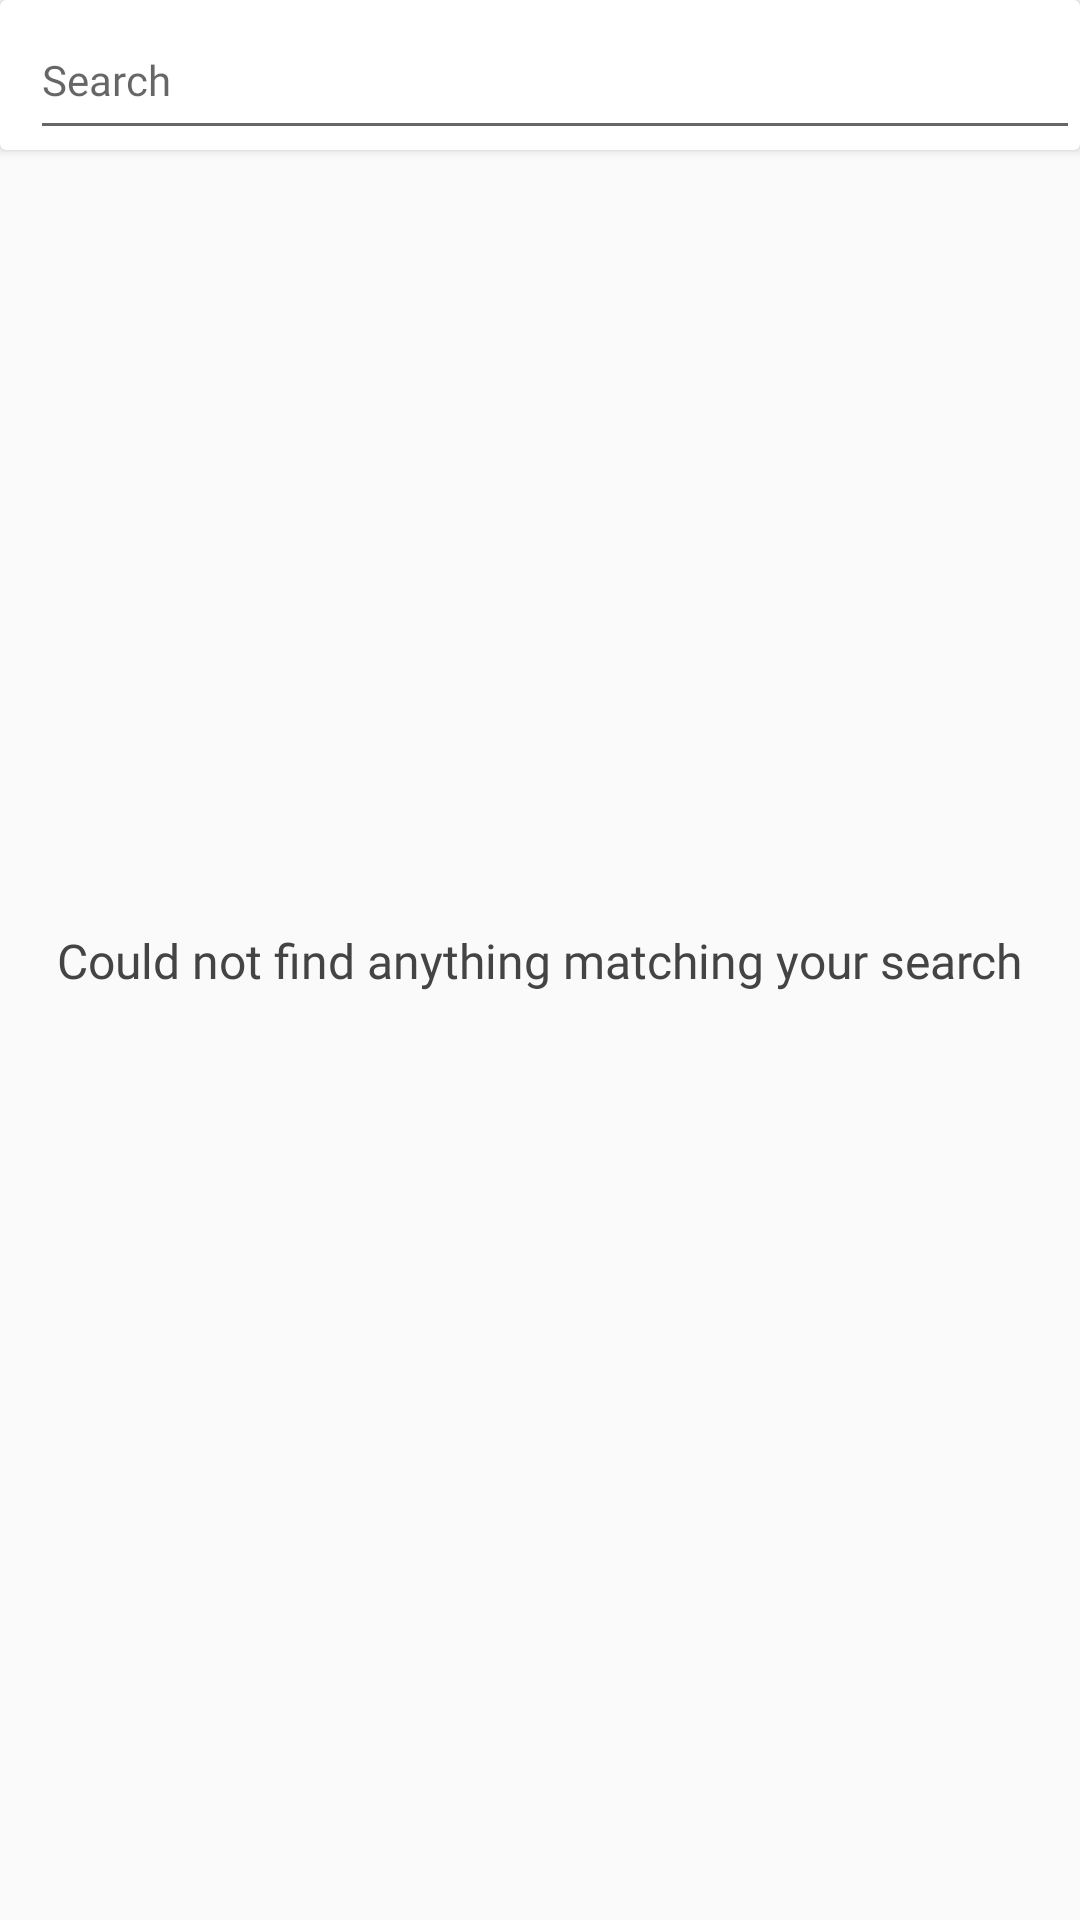

The Android layout XML behind this screen, and the referenced resources:
<!-- AndroidManifest.xml: application theme AppTheme.NoActionBar -->
<!-- res/layout/fragment_product_list.xml -->
<?xml version="1.0" encoding="utf-8"?>
<androidx.constraintlayout.widget.ConstraintLayout
    xmlns:android="http://schemas.android.com/apk/res/android"
    xmlns:app="http://schemas.android.com/apk/res-auto"
    xmlns:tools="http://schemas.android.com/tools"
    android:layout_width="match_parent"
    android:layout_height="match_parent">

    <TextView
        android:id="@+id/txtvProductListError"
        android:layout_width="wrap_content"
        android:layout_height="wrap_content"
        android:layout_weight="1"
        android:fontFamily="@font/proxima_nova_regular"
        android:text="@string/product_list_error"
        android:textColor="@color/title_color"
        android:textSize="@dimen/textview_fontsize"
        app:layout_constraintBottom_toBottomOf="parent"
        app:layout_constraintEnd_toEndOf="parent"
        app:layout_constraintStart_toStartOf="parent"
        app:layout_constraintTop_toTopOf="parent" />

    <androidx.recyclerview.widget.RecyclerView
        android:id="@+id/rcvProductList"
        android:layout_width="0dp"
        android:layout_height="0dp"
        android:paddingStart="5dp"
        android:paddingEnd="5dp"
        app:layout_constraintBottom_toBottomOf="parent"
        app:layout_constraintEnd_toEndOf="parent"
        app:layout_constraintStart_toStartOf="parent"
        app:layout_constraintTop_toBottomOf="@+id/cardProductListSearch" />

    <androidx.cardview.widget.CardView
        android:id="@+id/cardProductListSearch"
        android:layout_width="0dp"
        android:layout_height="wrap_content"
        app:layout_constraintEnd_toEndOf="parent"
        app:layout_constraintStart_toStartOf="parent"
        app:layout_constraintTop_toTopOf="parent">

        <androidx.constraintlayout.widget.ConstraintLayout
            android:layout_width="match_parent"
            android:layout_height="match_parent">

            <EditText
                android:id="@+id/edtxtProductListSearch"
                android:layout_width="0dp"
                android:layout_height="50dp"
                android:layout_marginStart="5dp"
                android:ems="10"
                android:fontFamily="@font/proxima_nova_regular"
                android:hint="@android:string/search_go"
                android:imeOptions="actionSearch"
                android:inputType="text"
                android:textSize="@dimen/edittext_fontsize"
                app:layout_constraintBottom_toBottomOf="parent"
                app:layout_constraintEnd_toEndOf="parent"
                app:layout_constraintStart_toEndOf="@+id/imageProductListSearch"
                app:layout_constraintTop_toTopOf="parent" />

            <ImageView
                android:id="@+id/imageProductListSearch"
                android:layout_width="wrap_content"
                android:layout_height="wrap_content"
                android:layout_marginStart="5dp"
                app:layout_constraintBottom_toBottomOf="parent"
                app:layout_constraintStart_toStartOf="parent"
                app:layout_constraintTop_toTopOf="parent"
                app:srcCompat="@drawable/ic_search" />
        </androidx.constraintlayout.widget.ConstraintLayout>
    </androidx.cardview.widget.CardView>

</androidx.constraintlayout.widget.ConstraintLayout>
<!-- resources referenced by this layout -->
<resources>
  <color name="title_color">#444444</color>
  <dimen name="edittext_fontsize">14sp</dimen>
  <dimen name="textview_fontsize">16sp</dimen>
  <string name="product_list_error">Could not find anything matching your search</string>
  <style name="AppTheme.NoActionBar">
          <item name="windowActionBar">false</item>
          <item name="windowNoTitle">true</item>
      </style>
</resources>
